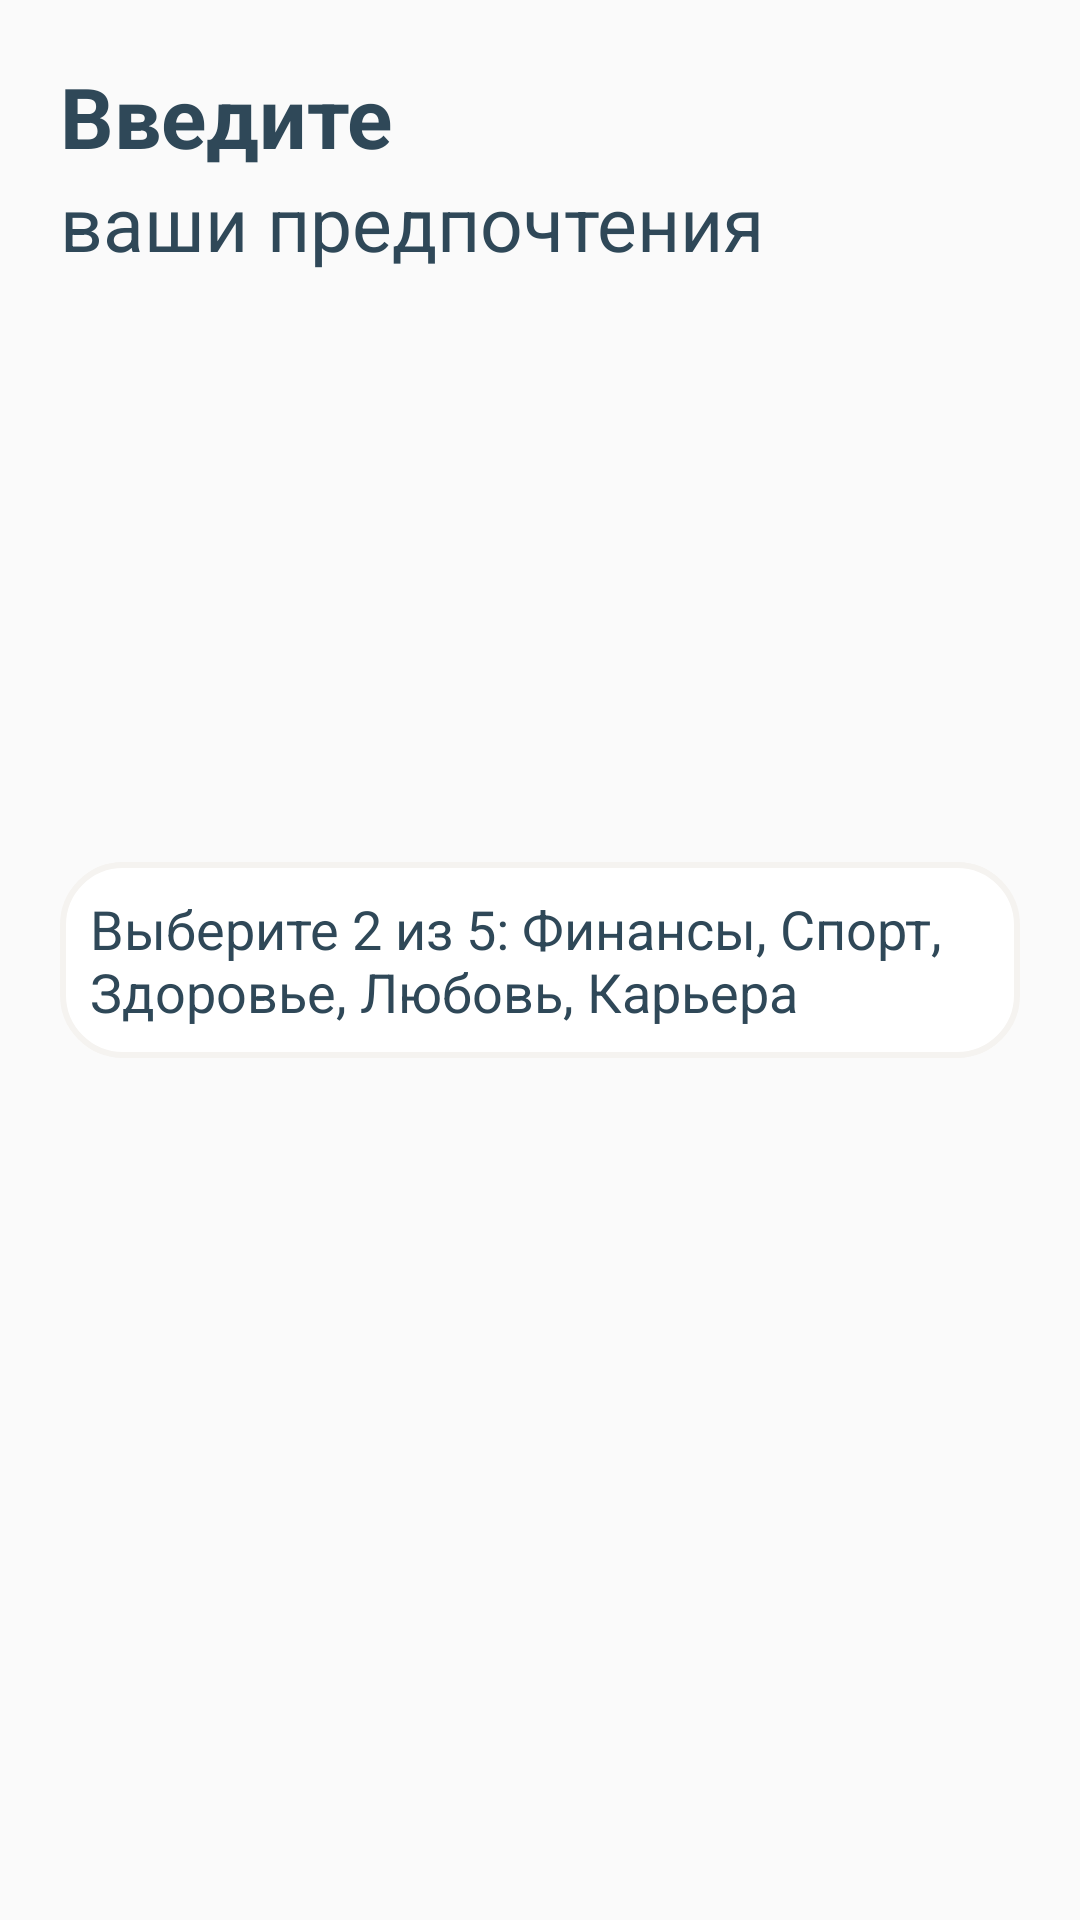

This screen was rendered from an Android layout file. Write that file and the resources it references.
<!-- AndroidManifest.xml: application theme AppTheme -->
<!-- res/layout/place_layout_second.xml -->
<?xml version="1.0" encoding="utf-8"?>
<RelativeLayout xmlns:android="http://schemas.android.com/apk/res/android"
                android:layout_width="match_parent"
                xmlns:aigestudio="http://schemas.android.com/apk/res-auto"
                android:layout_margin="15dp"
                android:layout_height="match_parent">
    <RelativeLayout
        android:layout_width="match_parent"
        android:layout_margin="20dp"
        android:layout_height="wrap_content"> <TextView
        android:layout_width="wrap_content"
        android:layout_height="wrap_content"
        android:textSize="28dp"
        android:id="@+id/first_date_id"
        android:textStyle="bold"
        android:textColor="@color/text_black"
        android:text="@string/second_date_2"/>
    <TextView
        android:layout_width="wrap_content"
        android:layout_height="wrap_content"
        android:textSize="25dp"
        android:textColor="@color/text_black"
        android:layout_below="@+id/first_date_id"
        android:text="@string/place1"/></RelativeLayout>

    <LinearLayout
        android:id="@+id/date_linear"
        android:layout_width="match_parent"
        android:layout_height="wrap_content"
        android:layout_centerVertical="true"
        android:layout_margin="20dp"
        android:orientation="horizontal"
        >

        <AutoCompleteTextView
            android:layout_width="match_parent"
            android:id="@+id/autotext"
            android:hint="@string/info_auto1"
            android:textColor="@color/text_black"

            android:textColorHint="@color/text_black"
            android:padding="10dp"
            android:background="@drawable/rounded_edit_text"
            android:layout_height="wrap_content"/>
    </LinearLayout>

    
        
        
        
        
        
        
        
        
        
</RelativeLayout>
<!-- resources referenced by this layout -->
<resources>
  <color name="text_black">#2F4858</color>
  <color name="white">#ffffff</color>
  <!-- drawable rounded_edit_text (drawable) -->
  <?xml version="1.0" encoding="utf-8"?>
  <shape xmlns:android="http://schemas.android.com/apk/res/android"
         android:shape="rectangle" android:padding="10dp">
      <solid android:color="#FFFFFF"/>
      <corners
          android:bottomRightRadius="20dp"
          android:bottomLeftRadius="20dp"
          android:topLeftRadius="20dp"
          android:topRightRadius="20dp"/>
      <stroke
          android:width="2dp"
          android:color="@color/round_edit" />
  </shape>
  <string name="info_auto1">Выберите 2 из 5: Финансы, Спорт, Здоровье, Любовь, Карьера</string>
  <string name="next">Далее</string>
  <string name="place1">ваши предпочтения</string>
  <string name="second_date_2">Введите</string>
  <style name="AppTheme" parent="Theme.AppCompat.Light.NoActionBar">
          
          <item name="colorPrimary">@color/colorPrimary</item>
          <item name="colorPrimaryDark">@color/colorPrimaryDark</item>
          <item name="colorAccent">@color/colorAccent</item>
      </style>
  <color name="round_edit">#F5F3F0</color>
  <color name="colorPrimary">#3F51B5</color>
  <color name="colorPrimaryDark">#303F9F</color>
  <color name="colorAccent">#FF4081</color>
</resources>
